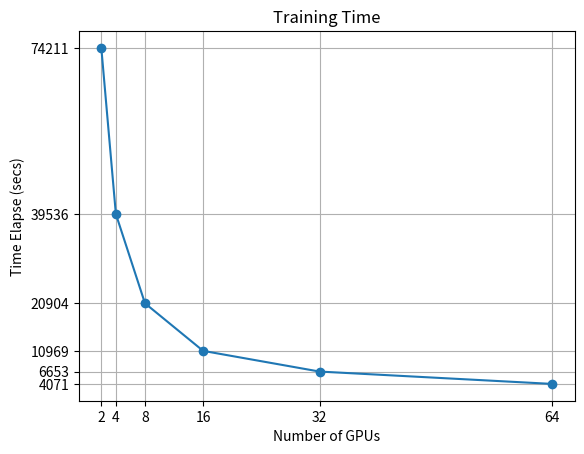

Source code (Python):
import numpy as np
import matplotlib.pyplot as plt


def plot_throughput():

    x = np.array([2, 4, 8, 16])
    y = np.array([1582, 3005, 5793, 11298])

    # linear
    plt.plot(x, y, 'o-')
    plt.xlabel('Number of GPUs')
    plt.ylabel('Images per sec')
    plt.title('Training Throughput')
    plt.grid(True)
    plt.show()


def plot_time_elapse():
    x = np.array([2, 4, 8, 16, 32, 64])
    t = np.array([74211.11, 39536, 20904.01, 10969.42, 6652.91, 4071.31])

    # linear
    plt.plot(x, t, 'o-')
    plt.xticks(x)
    plt.yticks(t)
    plt.xlabel('Number of GPUs')
    plt.ylabel('Time Elapse (secs)')
    plt.title('Training Time')
    plt.grid(True)
    plt.show()


if __name__ == '__main__':
    plot_time_elapse()